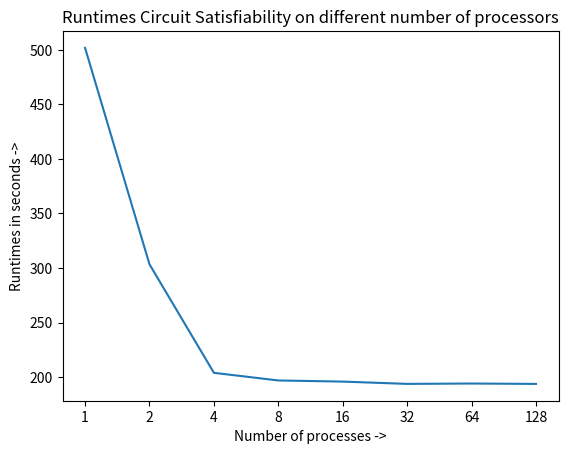

The script that saved this image:
import matplotlib.pyplot as plt

data = [
501.755280,
303.369553,
203.861919,
196.863818,
195.822393,
193.720058,
194.065160,
193.691350
]

processes = [
'1',
'2',
'4',
'8',
'16',
'32',
'64',
'128'
]

plt.plot(processes, data)
plt.title("Runtimes Circuit Satisfiability on different number of processors")
plt.xlabel("Number of processes ->")
plt.ylabel("Runtimes in seconds ->")
plt.xticks(processes)
plt.savefig("graph.jpg")
plt.show()